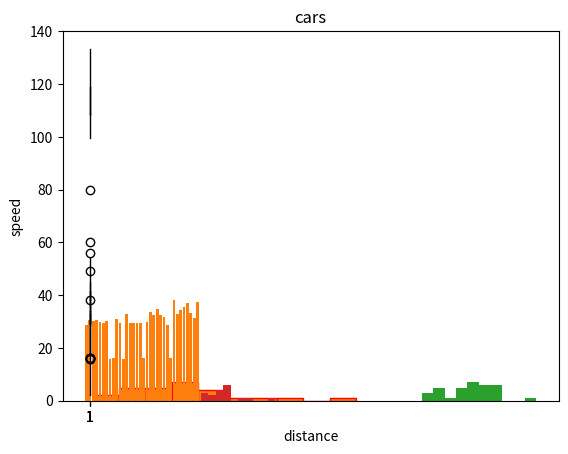

Recreate this plot in Python.
# -*- coding: utf-8 -*-
'''
[redacted]
Topic: Exploratory Data Analysis

Q1) Calculate Skewness, Kurtosis using R/Python code & draw inferences on the following data.
Hint: [Insights drawn from the data such as data is normally distributed/not, outliers, measures like mean, median, mode, variance, std. deviation]

#  a.   Cars speed and distance  '''
   

#import libraries
import numpy as np
import pandas as pd
import matplotlib.pyplot as plt

#create data frame using the given 2 inputs
lst = [4,4,7,7,8,9,10,10,10,11,11,12,12,12,12,13,13,13,13,14,14,14,14,15,15,15,16]
lst2 = [2,10,4,22,16,10,18,26,34,17,28,14,20,24,28,26,34,34,46,26,36,60,80,20,26,54,32]    

df = pd.DataFrame(list(zip(lst, lst2)), columns =['speed', 'distance'])
   
#measures of central tendency / 1st moment business decision
df.speed.mean()
df.distance.mean()
df.speed.median()
df.distance.median()
df.speed.mode()

df.distance.mode()
   
#Measures of Dispersion / 2nd moment business decision
df.speed.var()
df.distance.var()
df.speed.std()
df.distance.std()

#3rd moment business decision / skewness
df.speed.skew()
df.distance.skew()

#4th moment business decision / kurtosis
df.speed.kurt()
df.distance.kurt()

#visualization

df.shape
plt.bar(height=df.speed, x=np.arange(0,27))
 
plt.hist(df.distance)
# or
plt.hist(lst2,ec='red')
plt.xlabel('distance')
plt.ylabel('speed')
plt.title('cars')

plt.boxplot(df.distance)
 
# **** insights from the above data ****

'''data is not normally distributed (histogram)
data has outliers - upper whisker
data has outliers so can take median
skewness for speed is negative or left skewed
skewness for distance is positively skewed or right skewed
kurtosis for speed is mesokurtic distribution (near to zero)
kurtosis for distance is positive or leptokurtic '''
# ========================================================


#) b. Top Speed (SP) and Weight (WT)

import numpy as np
import pandas as pd
import matplotlib.pyplot as plt

list1 = [104.1854,105.4613,105.4613,133.4613,104.4613,113.1854,105.4613,102.5985,102.5985,115.6452,111.1854,117.5985,122.1051,111.1854,108.1854,111.1854,114.3693,117.5985,114.3693,118.4729,119.1051,110.8408,120.289,113.8291,119.1854,114.5985,120.7605,119.1051,99.56491,121.8408,113.4846,112.289,119.9211,121.3926]
list2 = [28.76206,30.46683,30.1936,30.63211,29.88915,29.59177,30.30848,15.84776,16.35948,30.92015,29.36334,15.75353,32.81359,29.37844,29.34728,29.60453,29.53578,16.19412,29.92939,33.51697,32.32465,34.90821,32.67583,31.83712,28.78173,16.04317,38.06282,32.83507,34.48321,35.54936,37.04235,33.23436,31.38004,37.57329]        
df1 = pd.DataFrame(list(zip(list1,list2)), columns = ['SP', 'WT'])
df1

#measures of central tendency / 1st moment business decision

df1.SP.mean()
df1.WT.mean()
df1.SP.median()
df1.WT.median()
df1.SP.mode()
df1.SP.mode()
   
#Measures of Dispersion / 2nd moment business decision
df1.SP.var()
df1.WT.var()
df1.SP.std()
df1.WT.std()

#3rd moment business decision / skewness
df1.SP.skew()
df1.WT.skew()

#4th moment business decision / kurtosis
df1.SP.kurt()
df1.WT.kurt()

#visualization
df1.shape
plt.bar(height=df1.WT, x=np.arange(0,34))
 
plt.hist(df1.SP)  #To know data is normally distributed or not
    
plt.boxplot(df1.SP) #to know outliers are there or not
 
#the distribution is normal

plt.boxplot(df1.WT)
 
#the distribution is not normal outliers are there at lower whiskers.

#insights

'''data is not normally distributed (histogram)
weight (WT) has outliers - upper whisker & lower whisker
top speed (SP) has outliers
data has outliers so can take median as its numerical
skewness for top speed(SP) is positively skewed or right skewed
skewness for weight (WT) is negative skewed or left skewed
kurtosis for top speed (SP) is mesokurtic distribution (near to zero)
kurtosis for distance is positive or leptokurtic '''

# ************* ================== ************************


#Q2) Draw inferences about the following boxplot & histogram. 

''' Histogram - given is not normally distributed

Boxplot- the distribution is not normal & outliers are there - lower & upper whisker
'''

#Q3)  Below are the scores obtained by a student in tests 

import statistics

stm = [34,36,36,38,38,39,39,40,40,41,41,41,41,42,42,45,49,56]

df2 = pd.DataFrame(stm)

x = statistics.mean(stm)
print("mean is:", x)

x1= statistics.median(stm)
print("median is:", x1)

x2 = statistics.variance(stm)
print('variance is:', x2)

x3 = statistics.stdev(stm)
print('standard deviation is:', x3)

x4 = df2.skew()
print("skewness is:", x4)

import matplotlib.pyplot as plt

plt.hist(df2) #To know data is normally distributed or not
plt.boxplot(df2) #to know outliers are there or not

#insights from above inferences
''' mean -41, median - 40.5, variance- 25.529411764705884, standard deviation 5.05266382858645
given data is not normal distribution,
data is right skewed or positively skewed,
outliers are there @ upper whisker'''

#Q5)  what is the nature of skewness when mean, median of data are equal
# when mean, median of data are equal then the distribution is symmetric the distribution has zero skewness

#Q6) What is the nature of skewness when mean > median?
# If the mean is greater than the median, the distribution is positively skewed.
 
#Q7) What is the nature of skewness when median > mean?
# If the mean is less than the median, the distribution is negatively skewed

#Q8) what does positive kurtosis value indicate for a data?
# Positive excess values of kurtosis (>3) indicate that a distribution is peaked and possess thick tails. Leptokurtic distributions have positive kurtosis values. A leptokurtic distribution has a higher peak (thin bell) and taller (i.e. fatter and heavy) tails than a normal distribution.

#Q9) what does negative kurtosis value indicate for a data?
# A negative kurtosis means that the distribution is flatter than a normal curve with the same mean and standard deviation. ... This means your distribution is platykurtic or flatter as compared with normal distribution with the same Mean and Standard Deviation. The curve would have very light tails.

#Q10) Box plot inferences
''' the data is not normal distribution and is lower whisker,
nature of skewness of data is negative skewed or left skewed,
IQR (Inter Quarter Range) of the data is in between 18 - 10 = 8 ... i.e, IQR = Q3-Q1 '''

# Q11) Box plot visualizations
''' the given plot is distributed normally,
    no outliers are present in the given plot,
    the distribution has zero skewness since the plot is symmetric distribution '''
   
# Q12) Box plot of variable 'x'

'''  1) IQR of given plot is Q3-Q1 = 18-5 = 13
The interquartile range is a measure of where the “middle fifty” is in a data set. IQR value is between 25th quartile and 75th quartile. i.e, Q3-Q1 = IQR
2) Given plot is left or negative skewed

'''

 # Q13)
 
''' 1) The mode is the data value that occurs the most often in a data set. ... The mode always occurs at the highest point of the peak. the mode of the dataset lie at 22
2) the histogram is right skewed or positively skewed

3) visualise histogram and box plots '''

